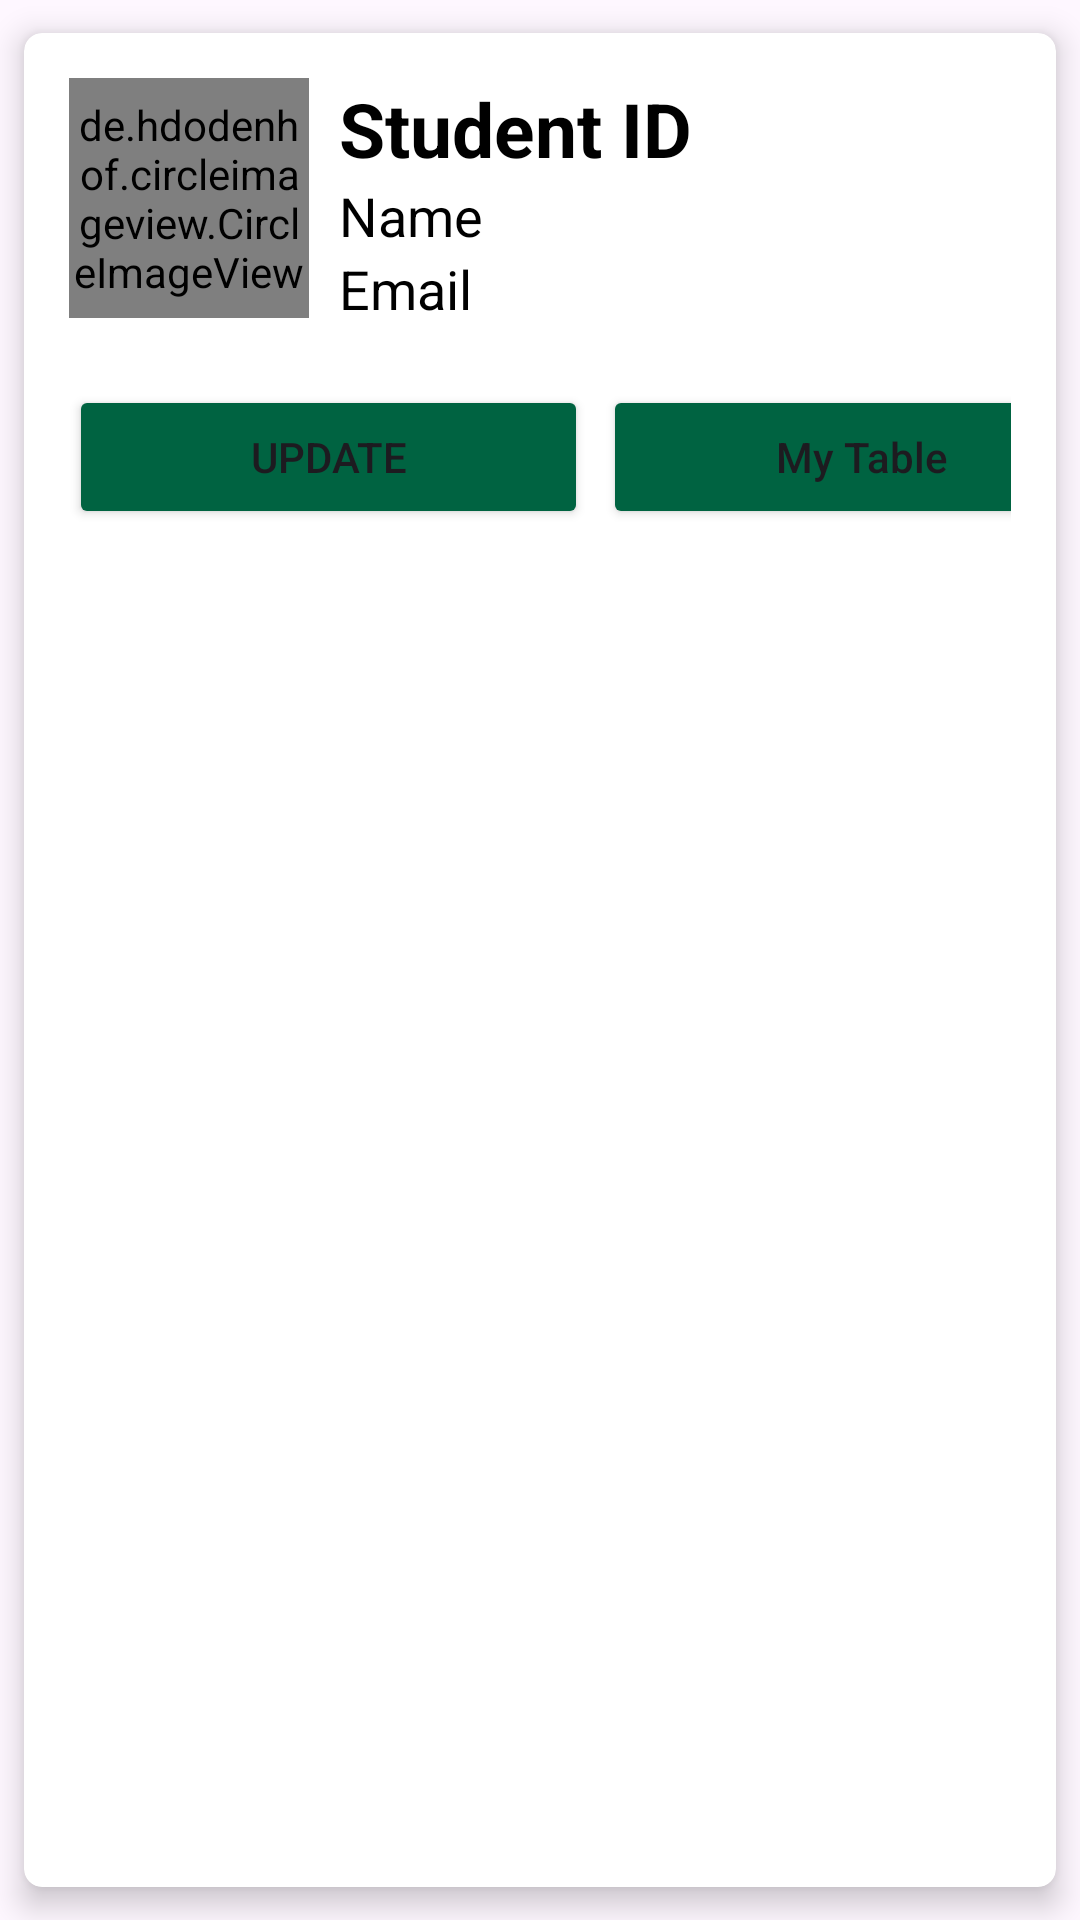

Here is an Android app screen rendered from its layout file. Give the layout XML and the strings, colors and styles it references.
<!-- AndroidManifest.xml: application theme Theme.Material3.Light.NoActionBar -->
<!-- res/layout/main_item.xml -->
<?xml version="1.0" encoding="utf-8"?>
<androidx.cardview.widget.CardView
    xmlns:android="http://schemas.android.com/apk/res/android"
    android:layout_width="match_parent"
    android:layout_height="match_parent"
    xmlns:app="http://schemas.android.com/apk/res-auto"
    app:cardCornerRadius="6dp"
    app:cardElevation="6dp"
    app:cardUseCompatPadding="true">

    <RelativeLayout
        android:layout_width="match_parent"
        android:layout_height="wrap_content"
        android:padding="15dp">

        <de.hdodenhof.circleimageview.CircleImageView
            android:layout_width="80dp"
            android:layout_height="80dp"
            android:src="@mipmap/ic_launcher"
            android:id="@+id/imgl"
            app:civ_border_width="2dp"
            app:civ_border_color="#FF000000"/>

        <TextView
            android:layout_width="match_parent"
            android:layout_height="wrap_content"
            android:id="@+id/idtext"
            android:text="Student ID"
            android:textStyle="bold"
            android:textSize="25sp"
            android:textColor="#000"
            android:layout_toRightOf="@+id/imgl"
            android:layout_marginLeft="10dp"/>

        <TextView
            android:layout_width="match_parent"
            android:layout_height="wrap_content"
            android:id="@+id/nametext"
            android:text="Name"
            android:textSize="18sp"
            android:textColor="#000"
            android:layout_toRightOf="@+id/imgl"
            android:layout_below="@+id/idtext"
            android:layout_marginLeft="10dp"/>

        <TextView
            android:layout_width="match_parent"
            android:layout_height="wrap_content"
            android:id="@+id/emailtext"
            android:text="Email"
            android:textSize="18sp"
            android:textColor="#000"
            android:layout_toRightOf="@+id/imgl"
            android:layout_below="@+id/nametext"
            android:layout_marginLeft="10dp"/>


        <LinearLayout
            android:layout_below="@+id/emailtext"
            android:layout_width="match_parent"
            android:layout_height="wrap_content"
            android:layout_marginTop="20dp"
            android:orientation="horizontal">

            <Button
                android:layout_width="173dp"
                android:layout_height="wrap_content"
                android:text="UPDATE"
                android:textAllCaps="false"
                android:backgroundTint="@color/green"
                android:layout_marginRight="5dp"
                android:id="@+id/btnEdit"/>

            <Button
                android:layout_width="173dp"
                android:layout_height="wrap_content"
                android:text="My Table"
                android:backgroundTint="@color/green"
                android:textAllCaps="false"
                android:layout_marginRight="5dp"
                android:id="@+id/btnTable"/>

        </LinearLayout>

    </RelativeLayout>


</androidx.cardview.widget.CardView>
<!-- resources referenced by this layout -->
<resources>
  <color name="green">#006341</color>
  <!-- mipmap ic_launcher: png bitmap (mipmap-hdpi, 2754 bytes) -->
</resources>
